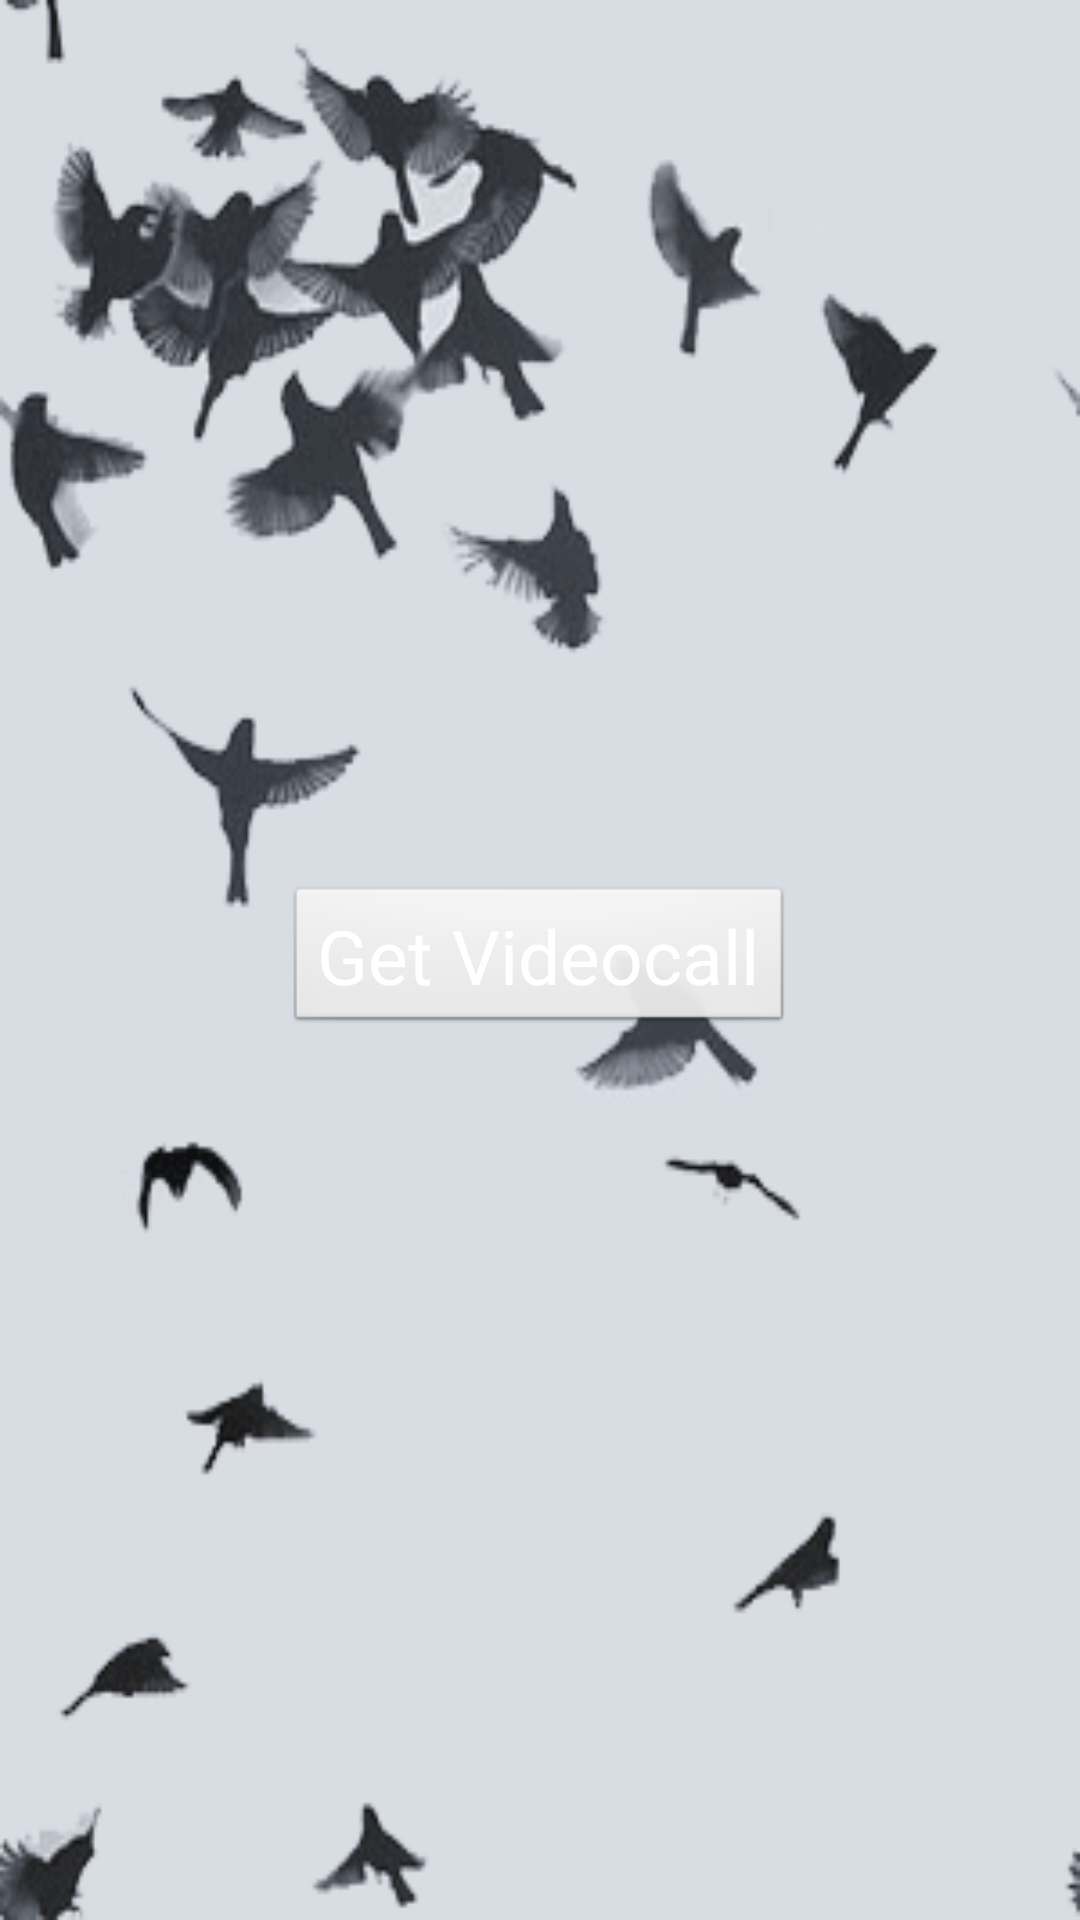

This screen was rendered from an Android layout file. Write that file and the resources it references.
<!-- AndroidManifest.xml: application theme AppTheme -->
<!-- res/layout/fragment_videocall.xml -->
<?xml version="1.0" encoding="utf-8"?>

<RelativeLayout xmlns:android="http://schemas.android.com/apk/res/android"
    android:layout_width="match_parent"
    android:layout_height="match_parent"
    android:background="@drawable/exj"
    >



    <Button
        android:layout_width="wrap_content"
        android:layout_height="50dp"
        android:textSize="25sp"
        android:textColor="#FFF"
        android:text="Get Videocall"
        android:id="@+id/videobtn"
        android:gravity="center"
        android:layout_centerVertical="true"
        android:layout_centerHorizontal="true" />


</RelativeLayout>
<!-- resources referenced by this layout -->
<resources>
  <!-- drawable exj: png bitmap (drawable-hdpi, 23212 bytes) -->
  <style name="AppTheme" parent="Theme.AppCompat.Light.DarkActionBar" />
</resources>
